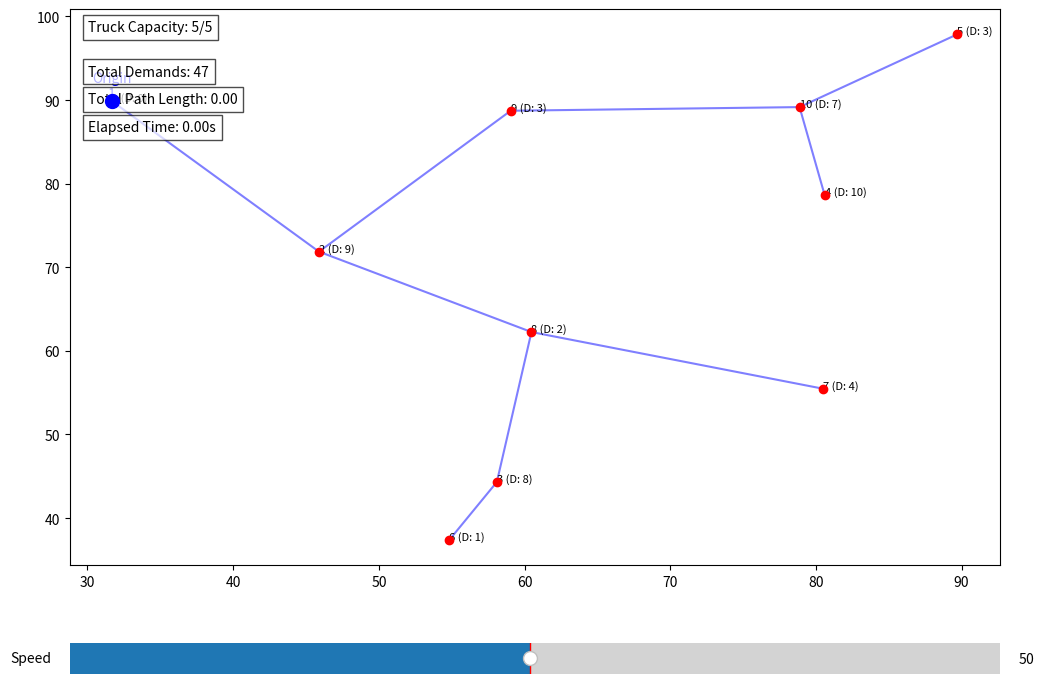

Recreate this plot in Python.
import random
import math
import matplotlib.pyplot as plt
from matplotlib.lines import Line2D
from matplotlib.animation import FuncAnimation
from matplotlib.widgets import Slider
import datetime

def distance(p1, p2):
    return math.sqrt((p1[0] - p2[0])**2 + (p1[1] - p2[1])**2)

def generate_random_points(n, x_limit=100, y_limit=100):
    return [(random.uniform(0, x_limit), random.uniform(0, y_limit)) for _ in range(n)]

def find(parent, i):
    if parent[i] == i:
        return i
    return find(parent, parent[i])

def union(parent, rank, x, y):
    root_x = find(parent, x)
    root_y = find(parent, y)
    
    if root_x != root_y:
        if rank[root_x] < rank[root_y]:
            parent[root_x] = root_y
        elif rank[root_x] > rank[root_y]:
            parent[root_y] = root_x
        else:
            parent[root_y] = root_x
            rank[root_x] += 1

def kruskal_mst(points, active_nodes):
    edges = [(distance(points[i], points[j]), i, j) 
             for i in range(len(points)) 
             for j in range(i + 1, len(points))]
    edges.sort()

    parent = list(range(len(points)))
    rank = [0] * len(points)
    mst = []

    for d, u, v in edges:
        if active_nodes[u] and active_nodes[v] and find(parent, u) != find(parent, v):
            mst.append((u, v, d))
            union(parent, rank, u, v)
            if len(mst) == sum(active_nodes) - 1:
                break

    return mst

def visualize_truck_route(points, demands, truck_capacity=8, origin_node=0):
    fig, (ax, ax_slider) = plt.subplots(2, 1, figsize=(12, 10), height_ratios=[9, 1])
    plt.subplots_adjust(bottom=0.2)
    
    scatter = ax.scatter(*zip(*points), color='red', zorder=5)
    texts = [ax.text(p[0], p[1], f'{i + 1} (D: {demands[i]})', fontsize=8, color='black') 
             for i, p in enumerate(points)]
    
    origin_point = points[origin_node]
    ax.scatter(*origin_point, color='blue', s=100, zorder=6)
    ax.text(origin_point[0], origin_point[1], f'Origin\n{origin_node + 1}', fontsize=10, color='blue', 
            verticalalignment='bottom', horizontalalignment='center')
    
    capacity_text = ax.text(0.02, 0.98, f'Truck Capacity: {truck_capacity}/{truck_capacity}', 
                            transform=ax.transAxes, fontsize=10, verticalalignment='top', 
                            bbox=dict(facecolor='white', alpha=0.7))
    
    demands_sum = sum(demands)
    path_length_sum = 0
    elapsed_time = 0

    demands_text = ax.text(0.02, 0.90, f'Total Demands: {demands_sum}', transform=ax.transAxes, fontsize=10, verticalalignment='top', bbox=dict(facecolor='white', alpha=0.7))
    path_length_text = ax.text(0.02, 0.85, f'Total Path Length: {path_length_sum:.2f}', transform=ax.transAxes, fontsize=10, verticalalignment='top', bbox=dict(facecolor='white', alpha=0.7))
    time_text = ax.text(0.02, 0.80, f'Elapsed Time: {elapsed_time:.2f}s', transform=ax.transAxes, fontsize=10, verticalalignment='top', bbox=dict(facecolor='white', alpha=0.7))
    
    current_location = origin_node
    current_capacity = truck_capacity
    pending_demands = demands[:]
    active_nodes = [True] * len(points)
    trip_count = 1
    mst_lines = []
    route = []
    truck_line = None
    start_time = datetime.datetime.now()

    def update_mst():
        nonlocal mst_lines
        for line in mst_lines:
            line.remove()
        mst_lines.clear()
        new_mst = kruskal_mst(points, active_nodes)
        for u, v, _ in new_mst:
            p1, p2 = points[u], points[v]
            line = Line2D([p1[0], p2[0]], [p1[1], p2[1]], color='blue', alpha=0.5)
            ax.add_line(line)
            mst_lines.append(line)
        fig.canvas.draw()
        return new_mst

    def deliver_packages(vertex):
        nonlocal current_capacity, pending_demands
        if pending_demands[vertex] > 0:
            delivered = min(pending_demands[vertex], current_capacity)
            pending_demands[vertex] -= delivered
            current_capacity -= delivered
            return delivered
        return 0

    def generate_route(mst):
        adj_list = [[] for _ in range(len(points))]
        for u, v, _ in mst:
            adj_list[u].append(v)
            adj_list[v].append(u)
        
        visited = [False] * len(points)
        route = []

        def dfs(v):
            visited[v] = True
            neighbors = sorted(adj_list[v], key=lambda x: (-pending_demands[x], x))
            for neighbor in neighbors:
                if not visited[neighbor]:
                    route.append(neighbor)
                    dfs(neighbor)
                    route.append(v)

        dfs(origin_node)
        return route

    def update_affordable_nodes():
        colors = ['red' if active else 'none' for active in active_nodes]
        for i, demand in enumerate(pending_demands):
            if active_nodes[i] and demand <= current_capacity:
                colors[i] = 'green'
        scatter.set_facecolor(colors)
        scatter.set_edgecolor(colors)

    def update_delivery(frame):
        nonlocal current_location, current_capacity, trip_count, route, truck_line, points, pending_demands, active_nodes, path_length_sum, elapsed_time

        if sum(pending_demands) == 0 and not any(active_nodes):
            ax.set_title("All deliveries completed!")
            ani.event_source.stop()
            return

        if frame == 0 or len(route) == 0:
            route = generate_route(update_mst())
            current_location = origin_node
            current_capacity = truck_capacity
            trip_count += 1
            ax.set_title(f"Starting new trip (Trip {trip_count})")
            capacity_text.set_text(f'Truck Capacity: {current_capacity}/{truck_capacity}')
            update_affordable_nodes()
            return

        next_location = route.pop(0)

        while not active_nodes[next_location] and len(route) > 0:
            next_location = route.pop(0)

        if not active_nodes[next_location]:
            ani.event_source.stop()
            ax.set_title("All deliveries completed!")
            return

        if next_location >= len(points) or next_location < 0:
            return

        if truck_line:
            truck_line.remove()
        truck_line = ax.plot([points[current_location][0], points[next_location][0]], 
                             [points[current_location][1], points[next_location][1]], 'r-', linewidth=2)[0]
        
        delivered = deliver_packages(next_location)
        path_length_sum += distance(points[current_location], points[next_location])
        
        if delivered > 0:
            ax.set_title(f"Delivered {delivered} packages to vertex {next_location + 1} (Trip {trip_count})")
        else:
            ax.set_title(f"Visited vertex {next_location + 1} (Trip {trip_count})")
        
        texts[next_location].set_text(f'{next_location + 1} (D: {pending_demands[next_location]})')
        capacity_text.set_text(f'Truck Capacity: {current_capacity}/{truck_capacity}')
        demands_text.set_text(f'Total Demands: {sum(pending_demands)}')
        path_length_text.set_text(f'Total Path Length: {path_length_sum:.2f}')
        
        current_location = next_location

        if pending_demands[next_location] == 0 and next_location != origin_node:
            active_nodes[next_location] = False
            texts[next_location].set_alpha(0.3)
            if len([a for a in active_nodes if a]) == 1:
                ani.event_source.stop()
                ax.set_title("All deliveries completed!")
                return
            update_mst()

        if current_capacity == 0:
            if truck_line:
                truck_line.remove()
            truck_line = ax.plot([points[current_location][0], points[origin_node][0]], 
                                 [points[current_location][1], points[origin_node][1]], 'r-', linewidth=2)[0]
            current_location = origin_node
            current_capacity = truck_capacity
            trip_count += 1
            ax.set_title(f"Returning to origin to reload (Trip {trip_count})")
            capacity_text.set_text(f'Truck Capacity: {current_capacity}/{truck_capacity}')
            route = generate_route(update_mst())

        update_affordable_nodes()

        elapsed_time = (datetime.datetime.now() - start_time).total_seconds()
        time_text.set_text(f'Elapsed Time: {elapsed_time:.2f}s')

    class DraggablePoints:
        def __init__(self):
            self.selected = None
            self.cid_press = fig.canvas.mpl_connect('button_press_event', self.on_press)
            self.cid_release = fig.canvas.mpl_connect('button_release_event', self.on_release)
            self.cid_motion = fig.canvas.mpl_connect('motion_notify_event', self.on_motion)
        
        def on_press(self, event):
            if event.inaxes != ax:
                return
            for i, point in enumerate(points):
                if math.hypot(point[0] - event.xdata, point[1] - event.ydata) < 5:
                    self.selected = i
                    break

        def on_motion(self, event):
            nonlocal mst
            if self.selected is not None and event.inaxes == ax:
                points[self.selected] = (event.xdata, event.ydata)
                scatter.set_offsets(points)
                texts[self.selected].set_position((event.xdata, event.ydata))
                mst = update_mst()

        def on_release(self, event):
            self.selected = None

    mst = update_mst()

    speed_slider = Slider(ax_slider, 'Speed', 1, 100, valinit=50, valstep=1)

    ani = FuncAnimation(fig, update_delivery, frames=1000, interval=20, repeat=True, blit=False)

    def update_speed(val):
        ani.event_source.interval = 1000 / val
    speed_slider.on_changed(update_speed)

    DraggablePoints()

    plt.show()

if __name__ == "__main__":
    n = 10
    points = generate_random_points(n)
    demands = [random.randint(1, 10) for _ in range(n)]
    demands[0] = 0

    visualize_truck_route(points, demands, truck_capacity=5, origin_node=0)